Run: headless pygame with SDL's dummy video driver; simulated clock (each Clock.tick advances the game by its frame time, no real sleeping); random seed 0; keys injected as events and as key.get_pressed() state; no mouse input.
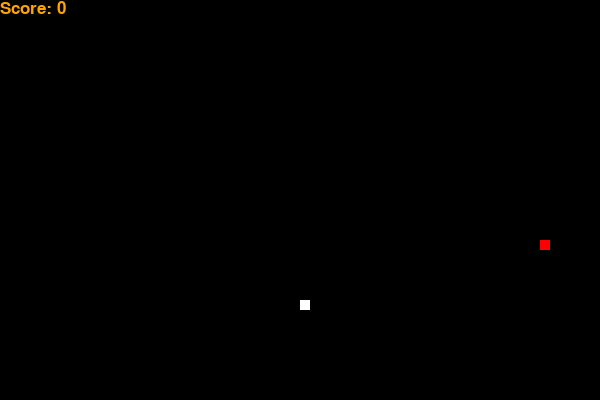
Frame 1 of 4 · flips 1–60 · no input
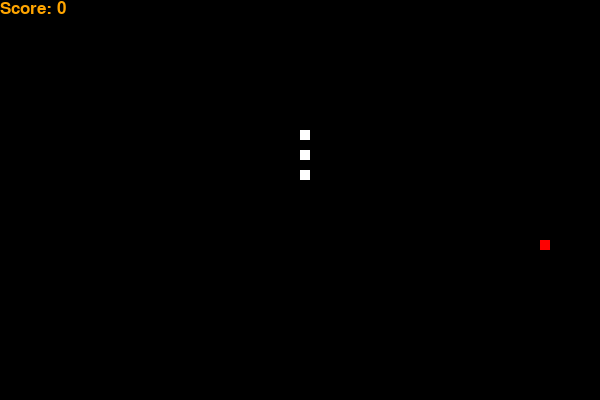
Frame 2 of 4 · flips 61–180 · tapped SPACE, RETURN · held RIGHT (→), D
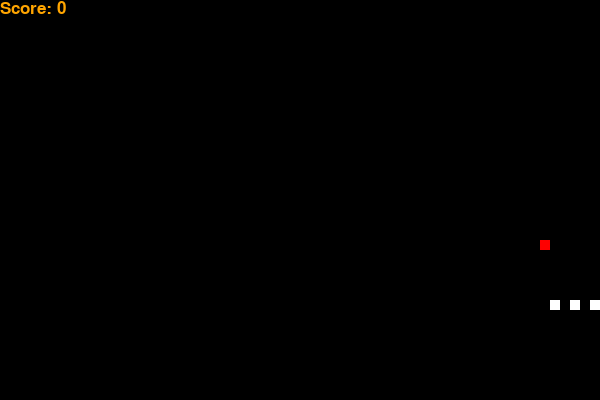
Frame 3 of 4 · flips 181–300 · held DOWN (↓), S
Frame 4 of 4 · flips 301–420 · held LEFT (←), A, UP (↑), W · screen same as frame 2, image omitted

The pygame program that drew these frames:

import pygame
import time
import random

# init pygame
pygame.init()

# colors
white = (255, 255, 255)
black = (0, 0, 0)
red = (255, 0, 0)
orange = (255, 165, 0)
green = (0, 255, 0)
width, height = 600, 400

game_display = pygame.display.set_mode((width, height))
pygame.display.set_caption("NeuralNine Snake Game")

clock = pygame.time.Clock()

block_size = 10
snake_speed = 20

message_font = pygame.font.SysFont('ubuntu', 30)
score_font = pygame.font.SysFont('ubuntu', 25)


def draw_score(score):
    text = score_font.render("Score: " + str(score), True, orange)
    game_display.blit(text, [0, 0])


def draw_snake(snake_pixels):
    for pixel in snake_pixels:
        pygame.draw.rect(game_display, white, [pixel[0], pixel[1], block_size, block_size])


def run_game():
    prev_move = None
    game_over = True
    game_close = True

    x = width / 2
    y = width / 2

    x_speed = 0
    y_speed = 0

    snake_pixels = []
    snake_length = 3

    food_x = round(random.randint(0, (width - block_size) // block_size) * block_size)
    food_y = round(random.randint(0, (width - block_size) // block_size) * block_size)

    while game_over:
        for event in pygame.event.get():
            if event.type == pygame.QUIT:
                game_over = False
            move = random.randint(0, 3)
            if move == 0:
                x_speed = -block_size
                y_speed = 0
                # left
            elif move == 1:
                x_speed = block_size
                y_speed = 0
                # right
            elif move == 2:
                y_speed = -block_size
                x_speed = 0
                # up
            elif move == 3:
                y_speed = block_size
                x_speed = 0
                # down
        x += x_speed
        y += y_speed

        if x >= width or x < 0 or y >= width or y < 0:
            x = width / 2
            y = width / 2

        x += x_speed
        y += y_speed

        game_display.fill(black)
        pygame.draw.rect(game_display, red, [food_x, food_y, block_size, block_size])
        snake_pixels.append([x, y])

        if len(snake_pixels) > snake_length:
            del snake_pixels[0]

        for pixel in snake_pixels[:-1]:
            if pixel == [x, y]:
                game_close = False

        draw_snake(snake_pixels)
        draw_score(snake_length - 3)

        pygame.display.update()

        if x == food_x and y == food_y:
            food_x = round(random.randint(0, (width - block_size) // block_size) * block_size)
            food_y = round(random.randint(0, (width - block_size) // block_size) * block_size)
            snake_length += 1

        clock.tick(snake_speed)

    pygame.quit()
    quit()

run_game()
